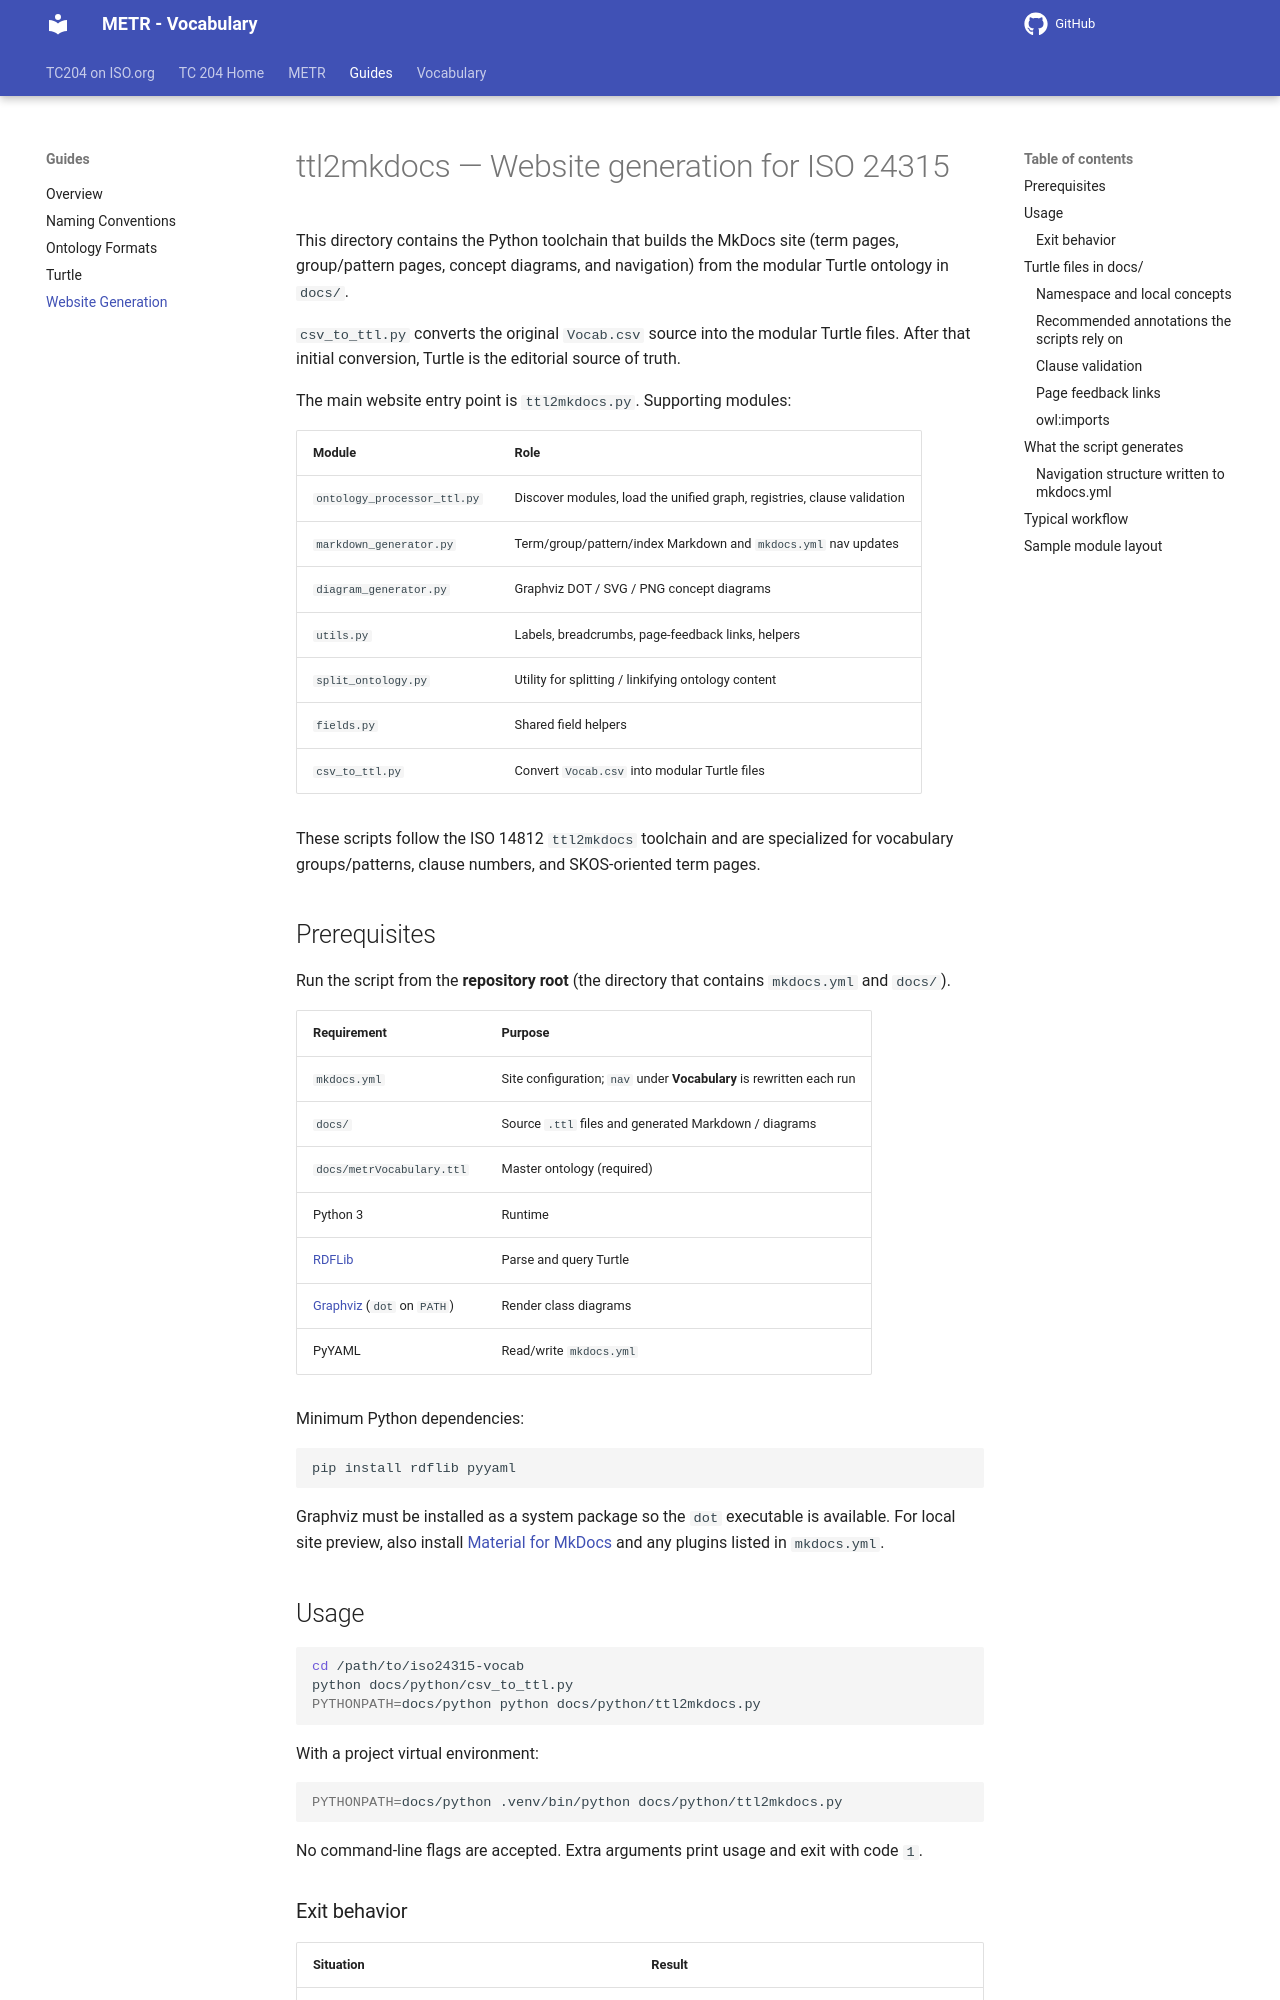

repository: k-vaughn/iso24315-vocab · page: preview/python/index.html · generator: mkdocs

# ttl2mkdocs — Website generation for ISO 24315

This directory contains the Python toolchain that builds the MkDocs site (term pages, group/pattern pages, concept diagrams, and navigation) from the modular Turtle ontology in `docs/`.

`csv_to_ttl.py` converts the original `Vocab.csv` source into the modular Turtle files. After that initial conversion, Turtle is the editorial source of truth.

The main website entry point is `ttl2mkdocs.py`. Supporting modules:

| Module | Role |
|--------|------|
| `ontology_processor_ttl.py` | Discover modules, load the unified graph, registries, clause validation |
| `markdown_generator.py` | Term/group/pattern/index Markdown and `mkdocs.yml` nav updates |
| `diagram_generator.py` | Graphviz DOT / SVG / PNG concept diagrams |
| `utils.py` | Labels, breadcrumbs, page-feedback links, helpers |
| `split_ontology.py` | Utility for splitting / linkifying ontology content |
| `fields.py` | Shared field helpers |
| `csv_to_ttl.py` | Convert `Vocab.csv` into modular Turtle files |

These scripts follow the ISO 14812 `ttl2mkdocs` toolchain and are specialized for vocabulary groups/patterns, clause numbers, and SKOS-oriented term pages.

## Prerequisites

Run the script from the **repository root** (the directory that contains `mkdocs.yml` and `docs/`).

| Requirement | Purpose |
|-------------|---------|
| `mkdocs.yml` | Site configuration; `nav` under **Vocabulary** is rewritten each run |
| `docs/` | Source `.ttl` files and generated Markdown / diagrams |
| `docs/metrVocabulary.ttl` | Master ontology (required) |
| Python 3 | Runtime |
| [RDFLib](https://rdflib.readthedocs.io/) | Parse and query Turtle |
| [Graphviz](https://graphviz.org/) (`dot` on `PATH`) | Render class diagrams |
| PyYAML | Read/write `mkdocs.yml` |

Minimum Python dependencies:

```bash
pip install rdflib pyyaml
```

Graphviz must be installed as a system package so the `dot` executable is available. For local site preview, also install [Material for MkDocs](https://squidfunk.github.io/mkdocs-material/) and any plugins listed in `mkdocs.yml`.

## Usage

```bash
cd /path/to/iso24315-vocab
python docs/python/csv_to_ttl.py
PYTHONPATH=docs/python python docs/python/ttl2mkdocs.py
```

With a project virtual environment:

```bash
PYTHONPATH=docs/python .venv/bin/python docs/python/ttl2mkdocs.py
```

No command-line flags are accepted. Extra arguments print usage and exit with code `1`.
